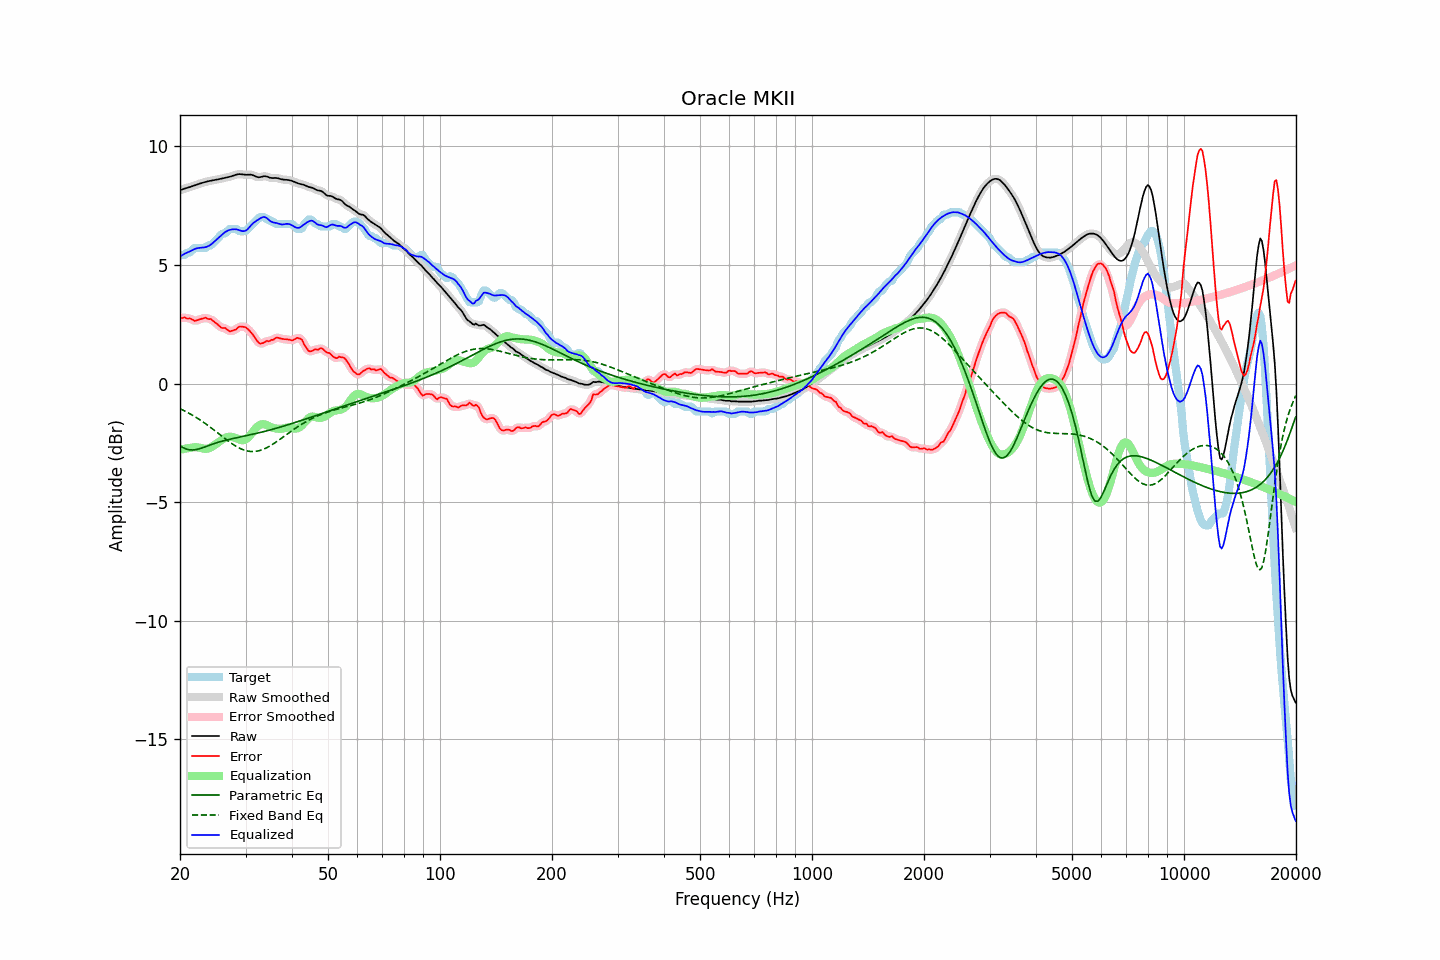

The file beside this chart, header and first rows:
frequency, raw, error, smoothed, error_smoothed, equalization, parametric_eq, fixed_band_eq, equalized_raw, equalized_smoothed, target
20.00, 8.15, 2.76, 8.15, 2.76, -2.80, -2.63, -1.06, 5.35, 5.35, 5.39
20.20, 8.18, 2.75, 8.18, 2.77, -2.78, -2.67, -1.09, 5.40, 5.40, 5.42
20.40, 8.20, 2.78, 8.20, 2.77, -2.76, -2.71, -1.12, 5.44, 5.44, 5.42
20.61, 8.23, 2.80, 8.22, 2.77, -2.75, -2.73, -1.16, 5.48, 5.48, 5.43
20.81, 8.24, 2.75, 8.24, 2.77, -2.73, -2.76, -1.19, 5.51, 5.51, 5.50
21.02, 8.26, 2.74, 8.26, 2.75, -2.72, -2.78, -1.23, 5.54, 5.54, 5.52
21.23, 8.28, 2.75, 8.28, 2.74, -2.71, -2.79, -1.27, 5.57, 5.57, 5.53
21.44, 8.31, 2.72, 8.31, 2.71, -2.71, -2.80, -1.30, 5.60, 5.60, 5.59
21.66, 8.33, 2.69, 8.33, 2.68, -2.69, -2.80, -1.34, 5.64, 5.64, 5.64
21.87, 8.35, 2.64, 8.35, 2.66, -2.69, -2.79, -1.38, 5.67, 5.67, 5.72
22.09, 8.38, 2.65, 8.38, 2.66, -2.69, -2.78, -1.43, 5.69, 5.69, 5.72
22.31, 8.40, 2.68, 8.40, 2.67, -2.69, -2.77, -1.47, 5.71, 5.71, 5.72
22.54, 8.43, 2.70, 8.43, 2.70, -2.70, -2.75, -1.51, 5.72, 5.72, 5.72
22.76, 8.45, 2.72, 8.45, 2.72, -2.72, -2.73, -1.56, 5.73, 5.73, 5.72
22.99, 8.47, 2.74, 8.47, 2.75, -2.73, -2.71, -1.60, 5.73, 5.73, 5.72
23.22, 8.49, 2.76, 8.49, 2.76, -2.75, -2.68, -1.65, 5.74, 5.74, 5.72
23.45, 8.51, 2.78, 8.51, 2.76, -2.75, -2.66, -1.70, 5.75, 5.75, 5.72
23.69, 8.52, 2.74, 8.52, 2.75, -2.75, -2.63, -1.75, 5.78, 5.78, 5.79
23.92, 8.54, 2.71, 8.54, 2.73, -2.73, -2.61, -1.80, 5.81, 5.81, 5.82
24.16, 8.55, 2.73, 8.55, 2.70, -2.70, -2.58, -1.85, 5.85, 5.85, 5.82
24.40, 8.57, 2.67, 8.57, 2.67, -2.66, -2.56, -1.90, 5.91, 5.91, 5.89
24.65, 8.58, 2.62, 8.58, 2.63, -2.61, -2.54, -1.95, 5.96, 5.96, 5.96
24.89, 8.59, 2.57, 8.59, 2.57, -2.56, -2.51, -2.00, 6.02, 6.02, 6.02
25.14, 8.60, 2.52, 8.60, 2.51, -2.52, -2.49, -2.06, 6.08, 6.08, 6.09
25.39, 8.61, 2.46, 8.62, 2.45, -2.47, -2.47, -2.11, 6.15, 6.15, 6.16
25.65, 8.63, 2.39, 8.63, 2.40, -2.42, -2.45, -2.16, 6.21, 6.21, 6.24
25.91, 8.65, 2.35, 8.65, 2.36, -2.37, -2.43, -2.22, 6.27, 6.27, 6.30
26.16, 8.66, 2.34, 8.66, 2.34, -2.33, -2.41, -2.27, 6.33, 6.33, 6.32
26.43, 8.68, 2.35, 8.68, 2.32, -2.30, -2.40, -2.32, 6.38, 6.38, 6.33
26.69, 8.69, 2.29, 8.69, 2.29, -2.27, -2.38, -2.37, 6.42, 6.42, 6.40
26.96, 8.71, 2.24, 8.71, 2.25, -2.25, -2.36, -2.42, 6.46, 6.46, 6.46
27.23, 8.72, 2.20, 8.72, 2.21, -2.24, -2.35, -2.47, 6.48, 6.48, 6.52
27.50, 8.74, 2.22, 8.74, 2.21, -2.25, -2.33, -2.52, 6.49, 6.50, 6.52
27.77, 8.76, 2.24, 8.76, 2.23, -2.26, -2.32, -2.57, 6.50, 6.50, 6.52
28.05, 8.79, 2.26, 8.79, 2.26, -2.28, -2.30, -2.61, 6.51, 6.51, 6.52
28.33, 8.81, 2.29, 8.81, 2.31, -2.31, -2.29, -2.65, 6.50, 6.50, 6.52
28.62, 8.83, 2.36, 8.82, 2.35, -2.34, -2.27, -2.69, 6.49, 6.49, 6.47
28.90, 8.83, 2.41, 8.83, 2.39, -2.37, -2.26, -2.72, 6.46, 6.46, 6.42
29.19, 8.83, 2.40, 8.83, 2.41, -2.39, -2.24, -2.76, 6.44, 6.44, 6.42
29.48, 8.82, 2.39, 8.82, 2.40, -2.39, -2.23, -2.78, 6.43, 6.43, 6.42
29.78, 8.81, 2.39, 8.81, 2.39, -2.38, -2.22, -2.81, 6.43, 6.43, 6.42
30.08, 8.80, 2.37, 8.81, 2.36, -2.35, -2.20, -2.83, 6.45, 6.46, 6.44
30.38, 8.81, 2.31, 8.81, 2.31, -2.30, -2.19, -2.84, 6.51, 6.51, 6.50
30.68, 8.81, 2.24, 8.81, 2.25, -2.23, -2.17, -2.86, 6.58, 6.58, 6.57
30.99, 8.81, 2.17, 8.81, 2.17, -2.15, -2.16, -2.86, 6.66, 6.65, 6.64
31.30, 8.79, 2.09, 8.79, 2.08, -2.06, -2.14, -2.87, 6.73, 6.73, 6.70
31.61, 8.77, 1.99, 8.77, 1.99, -1.98, -2.13, -2.87, 6.79, 6.79, 6.78
31.93, 8.73, 1.89, 8.74, 1.89, -1.89, -2.11, -2.86, 6.84, 6.84, 6.85
32.24, 8.71, 1.80, 8.71, 1.79, -1.83, -2.09, -2.85, 6.89, 6.89, 6.91
32.57, 8.70, 1.72, 8.70, 1.73, -1.77, -2.08, -2.83, 6.92, 6.93, 6.98
32.89, 8.71, 1.68, 8.71, 1.69, -1.74, -2.06, -2.82, 6.97, 6.97, 7.02
33.22, 8.72, 1.70, 8.72, 1.69, -1.72, -2.04, -2.79, 7.01, 7.01, 7.02
33.55, 8.74, 1.72, 8.74, 1.72, -1.72, -2.03, -2.77, 7.03, 7.02, 7.02
33.89, 8.74, 1.76, 8.74, 1.76, -1.73, -2.01, -2.74, 7.02, 7.01, 6.99
34.23, 8.73, 1.80, 8.73, 1.78, -1.75, -1.99, -2.70, 6.98, 6.97, 6.92
34.57, 8.71, 1.78, 8.71, 1.80, -1.79, -1.98, -2.67, 6.92, 6.92, 6.92
34.92, 8.68, 1.80, 8.68, 1.81, -1.82, -1.96, -2.63, 6.86, 6.86, 6.88
35.27, 8.67, 1.84, 8.67, 1.82, -1.85, -1.94, -2.59, 6.82, 6.82, 6.82
35.62, 8.67, 1.84, 8.67, 1.87, -1.87, -1.92, -2.55, 6.79, 6.80, 6.82
35.97, 8.67, 1.90, 8.67, 1.90, -1.89, -1.90, -2.50, 6.78, 6.78, 6.77
... 635 more rows
